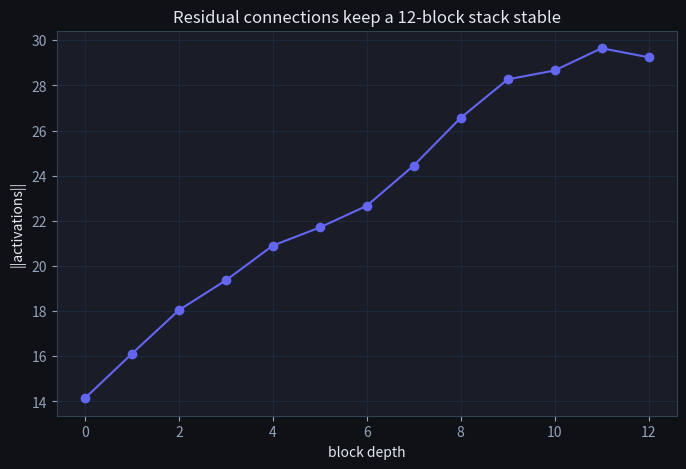

Python code for this plot: (Note: this script raises an exception after producing the figure.)
import numpy as np
import matplotlib.pyplot as plt

plt.rcParams['figure.facecolor'] = '#0f1117'
plt.rcParams['axes.facecolor'] = '#1a1d27'
plt.rcParams['text.color'] = '#e2e8f0'
plt.rcParams['axes.labelcolor'] = '#e2e8f0'
plt.rcParams['xtick.color'] = '#94a3b8'
plt.rcParams['ytick.color'] = '#94a3b8'
plt.rcParams['axes.edgecolor'] = '#334155'
plt.rcParams['axes.grid'] = True
plt.rcParams['grid.color'] = '#1e293b'
plt.rcParams['figure.figsize'] = (8, 5)
np.random.seed(0)

def softmax(x, axis=-1):
    x = x - x.max(axis=axis, keepdims=True); e = np.exp(x)
    return e/e.sum(axis=axis, keepdims=True)

def layernorm(x, eps=1e-5):
    mu = x.mean(-1, keepdims=True); var = x.var(-1, keepdims=True)
    return (x - mu) / np.sqrt(var + eps)

def mha(X, Wq, Wk, Wv, Wo, h, mask=None):
    T, d = X.shape; dk = d//h
    Q=(X@Wq).reshape(T,h,dk).transpose(1,0,2); K=(X@Wk).reshape(T,h,dk).transpose(1,0,2)
    V=(X@Wv).reshape(T,h,dk).transpose(1,0,2)
    s=Q@K.transpose(0,2,1)/np.sqrt(dk)
    if mask is not None: s=np.where(mask, s, -1e9)
    ctx=(softmax(s)@V).transpose(1,0,2).reshape(T,d)
    return ctx@Wo

def relu(x): return np.maximum(0, x)

class TransformerBlock:
    def __init__(self, d, h, d_ff, seed=0):
        rng=np.random.RandomState(seed); self.h=h
        self.Wq,self.Wk,self.Wv,self.Wo = (rng.randn(d,d)*0.1 for _ in range(4))
        self.W1=rng.randn(d,d_ff)*0.1; self.b1=np.zeros(d_ff)
        self.W2=rng.randn(d_ff,d)*0.1; self.b2=np.zeros(d)
    def __call__(self, X, mask=None):
        X = X + mha(layernorm(X), self.Wq,self.Wk,self.Wv,self.Wo, self.h, mask)  # residual
        ff = relu(layernorm(X)@self.W1 + self.b1)@self.W2 + self.b2
        return X + ff                                                            # residual

d_model, n_heads, d_ff, T = 32, 4, 128, 7
X = np.random.RandomState(1).randn(T, d_model)
block = TransformerBlock(d_model, n_heads, d_ff)
print('block output:', block(X).shape, '(same shape in, same shape out)')

import math

# --- LayerNorm worked by hand (pure stdlib, deterministic) ---
x = [2, 4, 4, 4, 5, 5, 7, 9]               # one token's d=8 feature vector
d = len(x)
mu = sum(x) / d                            # mean across features
var = sum((xi - mu) ** 2 for xi in x) / d  # population variance (as in LayerNorm)
std = math.sqrt(var)
norm = [(xi - mu) / std for xi in x]       # eps negligible here
gamma, beta = 2.0, 1.0                     # learned affine params (broadcast)
y = [gamma * n + beta for n in norm]

print("mu   =", mu)
print("var  =", var, " std =", std)
print("norm =", [round(v, 4) for v in norm])
print("mean(norm) =", round(sum(norm) / d, 12),
      " var(norm) =", round(sum(v ** 2 for v in norm) / d, 12))
print("y = gamma*norm + beta =", [round(v, 4) for v in y])

assert mu == 5.0 and var == 4.0 and std == 2.0
assert [round(v, 4) for v in norm] == [-1.5, -0.5, -0.5, -0.5, 0.0, 0.0, 1.0, 2.0]
assert [round(v, 4) for v in y] == [-2.0, 0.0, 0.0, 0.0, 1.0, 1.0, 3.0, 5.0]
print("LayerNorm hand-check: PASS")

# --- Encoder-layer parameter count (pure stdlib, deterministic) ---
# Local names (d_model_enc, etc.) so this demo doesn't clobber the d_model/d_ff/h
# used by the TransformerBlock stack defined above and stacked further below.
d_model_enc, d_ff_enc, h_enc = 512, 2048, 8

attn = 4 * d_model_enc ** 2       # Wq, Wk, Wv, Wo each d x d
ffn  = 2 * d_model_enc * d_ff_enc # W1 (d x d_ff) + W2 (d_ff x d)
ln   = 2 * (2 * d_model_enc)      # two LayerNorms, gamma+beta each length d
total = attn + ffn + ln

print(f"attention 4*d^2  = {attn:,}")
print(f"FFN 2*d*d_ff     = {ffn:,}")
print(f"2 LayerNorms 4*d = {ln:,}")
print(f"total per layer  = {total:,}  (~{total/1e6:.2f}M)")
print(f"FFN share        = {ffn/total*100:.1f}%   attention share = {attn/total*100:.1f}%")
print(f"6-layer encoder  ~ {6*total/1e6:.1f}M params (before embeddings)")

assert attn == 1_048_576 and ffn == 2_097_152 and ln == 2_048
assert total == 3_147_776
print("param-count hand-check: PASS")

blocks = [TransformerBlock(d_model, n_heads, d_ff, seed=i) for i in range(12)]
norms = [np.linalg.norm(X)]
h = X
for blk in blocks:
    h = blk(h); norms.append(np.linalg.norm(h))
plt.plot(norms, 'o-', color='#6366f1'); plt.xlabel('block depth'); plt.ylabel('||activations||')
plt.title('Residual connections keep a 12-block stack stable'); plt.show()

vocab, d_model, T = 50, 32, 7
rng = np.random.RandomState(2)
tok_emb = rng.randn(vocab, d_model)*0.1
def pos_enc(T, d):
    p=np.arange(T)[:,None]; i=np.arange(d)[None,:]; a=p/np.power(10000,(2*(i//2))/d)
    pe=np.zeros((T,d)); pe[:,0::2]=np.sin(a[:,0::2]); pe[:,1::2]=np.cos(a[:,1::2]); return pe

tokens = rng.randint(0, vocab, size=T)
Xh = tok_emb[tokens] + pos_enc(T, d_model)
mask = np.tril(np.ones((T, T))).astype(bool)
for blk in blocks:
    Xh = blk(Xh, mask=mask)
W_out = rng.randn(d_model, vocab)*0.1
logits = layernorm(Xh) @ W_out
probs = softmax(logits)
print('next-token distribution shape:', probs.shape)
print('predicted next token after position', T-1, '->', int(probs[-1].argmax()))

def run_model(tokens, mask):
    Xh = tok_emb[tokens] + pos_enc(T, d_model)
    for blk in blocks:
        Xh = blk(Xh, mask=mask)
    return layernorm(Xh) @ W_out

tokens2 = tokens.copy(); tokens2[-1] = (tokens[-1] + 7) % vocab      # change ONLY the last token

causal = np.tril(np.ones((T, T))).astype(bool)
d_causal = np.abs(run_model(tokens, causal)[:-1] - run_model(tokens2, causal)[:-1]).max()
d_bidi   = np.abs(run_model(tokens, None)[:-1]   - run_model(tokens2, None)[:-1]).max()

print(f'causal model : max change in earlier positions = {d_causal:.2e}  (must be 0)')
print(f'bidirectional: max change in earlier positions = {d_bidi:.2e}  (leaks the future)')
assert d_causal < 1e-12, "causal mask must make past logits independent of future tokens"
assert d_bidi > 1e-6, "without the mask, the future leaks backward"
print('\ncausality verified: past logits are exactly independent of future tokens ✓')

# The silent mask bug: shift the causal mask off by one and training 'improves' by cheating
bad_mask = np.tril(np.ones((T, T)), k=1).astype(bool)     # k=1: each token can see ONE future token
d_bad = np.abs(run_model(tokens, bad_mask)[:-1] - run_model(tokens2, bad_mask)[:-1]).max()
print(f'off-by-one mask: change in earlier positions = {d_bad:.2e}  (nonzero -> the future leaks!)')
print('-> the model would ace training by peeking one token ahead, then fail at generation')

import numpy as np

def layernorm_manual(x, eps=1e-5):
    """Normalize x (1-D array) to mean 0, var 1 using the LayerNorm formula.
    Returns the normalized array (no learnable gamma/beta here)."""
    # TODO(you): compute mu, sigma^2, return (x - mu) / sqrt(sigma^2 + eps)
    ...

x = np.array([2.0, 4.0, 4.0, 4.0, 5.0, 5.0, 7.0, 9.0])
out = layernorm_manual(x)

assert abs(out.mean()) < 1e-6, \
    "LayerNorm output must have mean ≈ 0"
assert abs(out.var() - 1.0) < 1e-4, \
    "LayerNorm output must have variance ≈ 1"

# Exact values from the lesson's worked example (mu=5, sigma=2)
expected = np.array([-1.5, -0.5, -0.5, -0.5, 0.0, 0.0, 1.0, 2.0])
assert np.allclose(out, expected, atol=1e-4), \
    "x=[2,4,4,4,5,5,7,9] should normalize to [-1.5,-0.5,-0.5,-0.5,0,0,1,2]"

# Edge case: single-feature vector (d=1) -- variance is exactly 0, epsilon prevents a divide-by-zero
out_single = layernorm_manual(np.array([5.0]))
assert out_single.shape == (1,)
assert np.allclose(out_single, 0.0, atol=1e-6), \
    "a single-feature vector has zero variance; normalized value collapses to 0"

# Edge case: constant vector (zero variance across several features)
out_const = layernorm_manual(np.array([3.0, 3.0, 3.0, 3.0]))
assert np.allclose(out_const, 0.0, atol=1e-2), \
    "a constant vector has zero variance; every normalized entry should be ~0"

print("✅ Exercise 1 passed")

def residual_block(X, sublayer_fn):
    """Apply sublayer_fn to X and add the residual: return X + sublayer_fn(X)."""
    # TODO(you): one line
    ...

rng3 = np.random.RandomState(42)
X3 = rng3.randn(6, 32)

out3 = residual_block(X3, lambda x: np.zeros_like(x))
assert out3.shape == X3.shape, "residual must preserve shape"
assert np.allclose(out3, X3), \
    "when the sublayer outputs zeros, residual_block(X, zeros) must return X exactly"

# With a real sublayer the output is X + sublayer(X), not just X
sublayer_output = rng3.randn(6, 32) * 0.1
out4 = residual_block(X3, lambda _: sublayer_output)
assert np.allclose(out4, X3 + sublayer_output), \
    "output should be X + sublayer(X)"

# Edge case: 1-D input (a single feature vector, not a (T, d) batch)
x1d = np.array([1.0, -2.0, 3.0])
assert np.allclose(residual_block(x1d, lambda x: x * 0), x1d), \
    "residual_block must work for 1-D inputs too"

# Edge case: single-token sequence (T=1)
X_t1 = np.array([[2.0, 4.0, -1.0]])
sub_out = np.array([[0.5, -0.5, 1.0]])
assert np.allclose(residual_block(X_t1, lambda _: sub_out), X_t1 + sub_out), \
    "residual_block must add correctly even for a single-token sequence"

print("✅ Exercise 2 passed")

def layer_normalization(X, gamma, beta, epsilon=1e-5):
    """DML #109: LayerNorm over the LAST axis of a (batch, seq_len, d_model) tensor,
    with learnable gamma/beta broadcasting over that axis."""
    # TODO(you): mean/var over axis=-1 (keepdims=True), normalize, scale by gamma, shift by beta
    ...

import numpy as np

# DML #109 -- exact test vectors from tests.json
np.random.seed(42)
X = np.random.randn(2, 2, 3)
gamma = np.ones(3).reshape(1, 1, -1); beta = np.zeros(3).reshape(1, 1, -1)
out109 = layer_normalization(X, gamma, beta)
expected109 = [[[0.474, -1.391, 0.917], [1.414, -0.707, -0.707]],
               [[1.132, 0.168, -1.3], [1.414, -0.705, -0.71]]]
assert np.allclose(out109, expected109, atol=1e-3)

np.random.seed(42)
X2 = np.random.randn(2, 3, 4)
gamma2 = np.ones(4).reshape(1, 1, -1) * 0.5; beta2 = np.ones(4).reshape(1, 1, -1)
out109b = layer_normalization(X2, gamma2, beta2)
expected109b = [[[0.886, 0.35, 1.013, 1.751], [0.537, 0.537, 1.73, 1.196], [0.708, 1.866, 0.715, 0.712]],
                [[1.7, 0.475, 0.582, 1.243], [0.8, 1.828, 0.881, 0.49], [1.727, 0.904, 1.047, 0.322]]]
assert np.allclose(out109b, expected109b, atol=1e-3)

# Edge case: single-batch, single-token sequence (1, 1, d) -- matches Exercise 1's hand example
X_single = np.array([[[2.0, 4.0, 4.0, 4.0, 5.0, 5.0, 7.0, 9.0]]])
out_single = layer_normalization(X_single, np.ones(8), np.zeros(8))
assert np.allclose(out_single[0, 0], [-1.5, -0.5, -0.5, -0.5, 0.0, 0.0, 1.0, 2.0], atol=1e-3), \
    "must match the Exercise 1 hand-worked example when reshaped to (1, 1, d)"

# Edge case: single feature dimension (d=1) -- zero variance, epsilon keeps it finite
X_d1 = np.random.randn(2, 3, 1)
out_d1 = layer_normalization(X_d1, np.ones(1), np.zeros(1))
assert np.allclose(out_d1, 0.0, atol=1e-6), "a single feature has zero variance; normalized to 0"

print("✅ Exercise 3 passed (DML #109 layer normalization for sequence data)")
